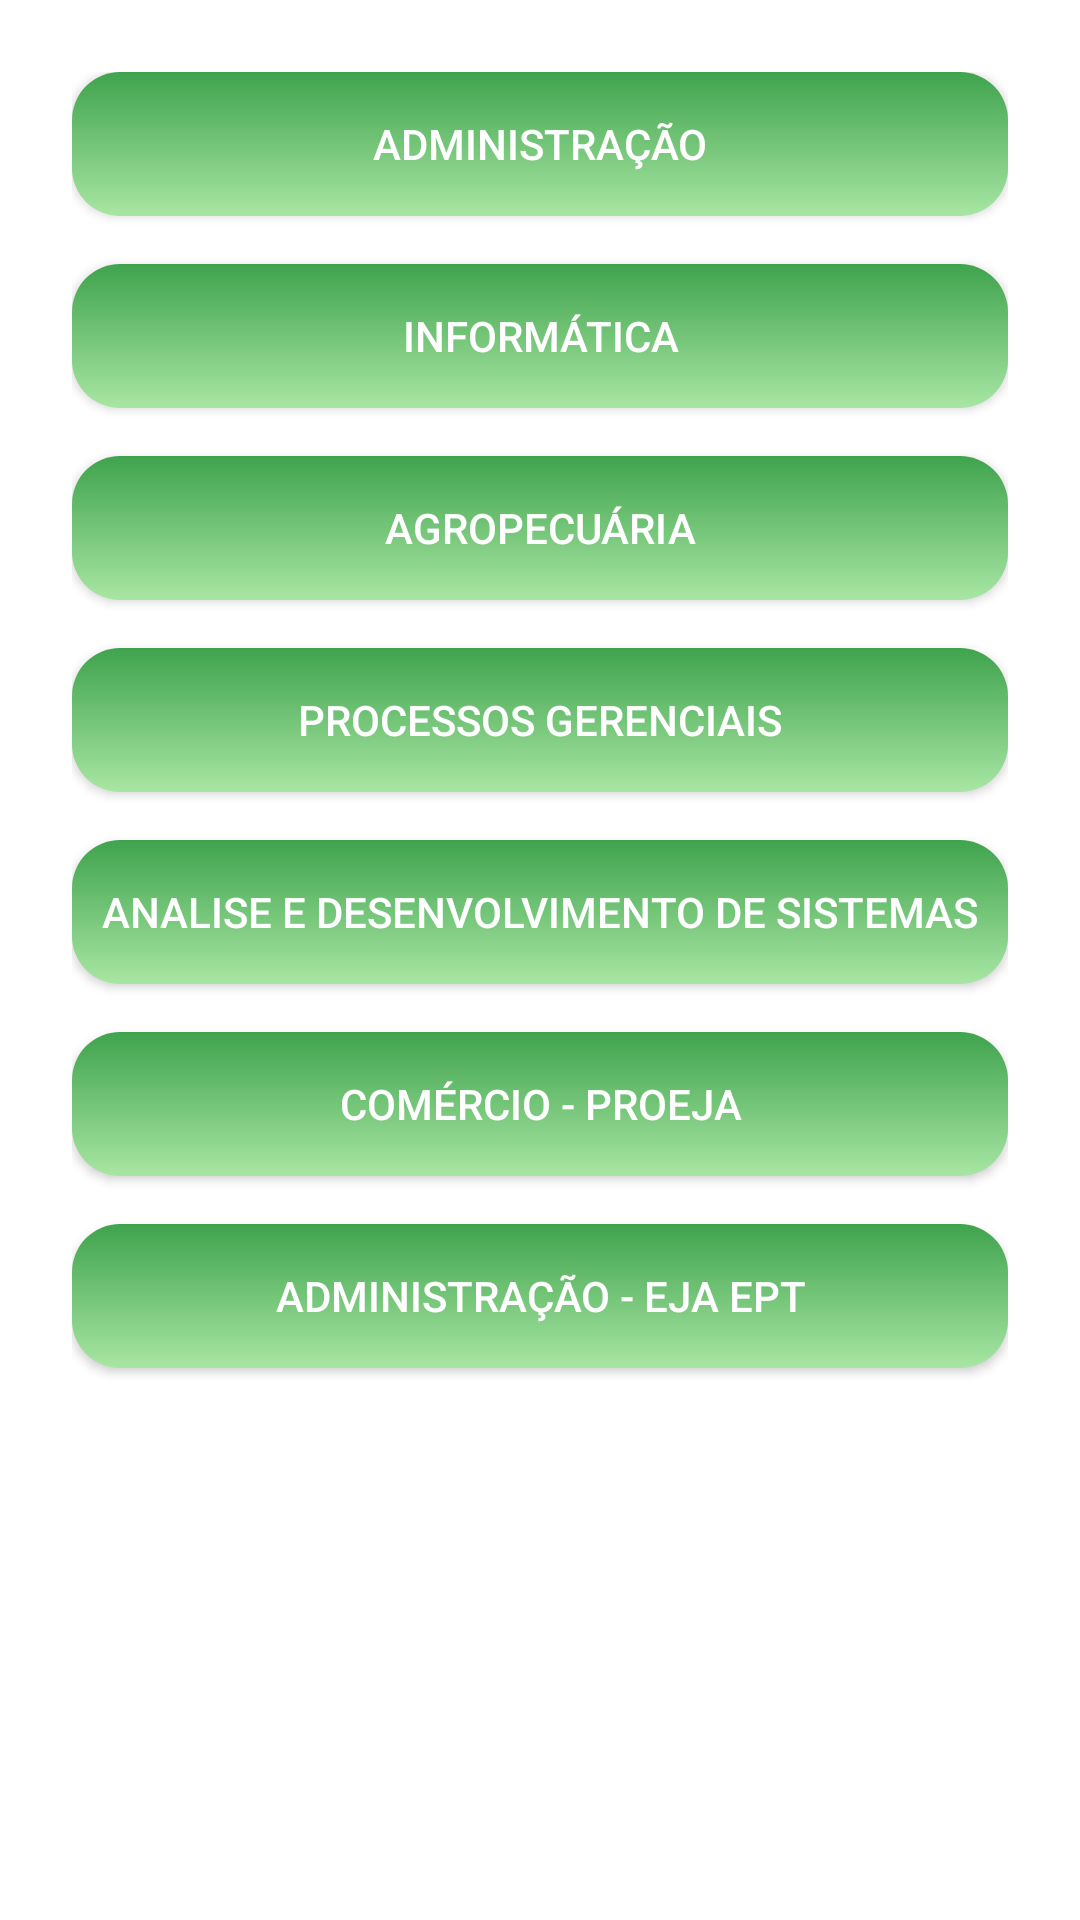

Here is an Android app screen rendered from its layout file. Give the layout XML and the strings, colors and styles it references.
<!-- AndroidManifest.xml: application theme Theme.IFRSCampusRolante -->
<!-- res/layout/fragment_cursos.xml -->
<?xml version="1.0" encoding="utf-8"?>
<LinearLayout xmlns:android="http://schemas.android.com/apk/res/android"
    xmlns:tools="http://schemas.android.com/tools"
    xmlns:app="http://schemas.android.com/apk/res-auto"
    android:layout_width="match_parent"
    android:layout_height="match_parent"
    android:orientation="vertical"
    android:gravity="center"
    android:background="@drawable/fundo"
    tools:context=".ui.cursos.cursosFragment">

    <ScrollView
        android:layout_width="match_parent"
        android:layout_height="match_parent">

        <LinearLayout
            android:layout_width="match_parent"
            android:layout_height="wrap_content"
            android:orientation="vertical"
            android:padding="24dp"
            android:gravity="center">



            <Button
                android:id="@+id/btn_adm"
                android:layout_width="match_parent"
                android:layout_height="wrap_content"
                android:layout_marginBottom="16dp"
                android:background="@drawable/btn_gradient"
                android:text="@string/adm"
                android:textColor="#FFFFFF" />

            <Button
                android:id="@+id/btn_info"
                android:layout_width="match_parent"
                android:layout_height="wrap_content"
                android:text="@string/info"
                android:textColor="#FFFFFF"
                android:layout_marginBottom="16dp"
                android:background="@drawable/btn_gradient" />

            <Button
                android:id="@+id/btn_agro"
                android:layout_width="match_parent"
                android:layout_height="wrap_content"
                android:text="@string/agro"
                android:textColor="#FFFFFF"
                android:layout_marginBottom="16dp"
                android:background="@drawable/btn_gradient" />

            <Button
                android:id="@+id/btn_tpg"
                android:layout_width="match_parent"
                android:layout_height="wrap_content"
                android:text="@string/tpg"
                android:textColor="#FFFFFF"
                android:layout_marginBottom="16dp"
                android:background="@drawable/btn_gradient" />

            <Button
                android:id="@+id/btn_ads"
                android:layout_width="match_parent"
                android:layout_height="wrap_content"
                android:text="@string/ads"
                android:textColor="#FFFFFF"
                android:layout_marginBottom="16dp"
                android:background="@drawable/btn_gradient" />

            <Button
                android:id="@+id/btn_comercio"
                android:layout_width="match_parent"
                android:layout_height="wrap_content"
                android:text="@string/comercio"
                android:textColor="#FFFFFF"
                android:layout_marginBottom="16dp"
                android:background="@drawable/btn_gradient" />

            <Button
                android:id="@+id/btn_admeja"
                android:layout_width="match_parent"
                android:layout_height="wrap_content"
                android:text="@string/admpreja"
                android:textColor="#FFFFFF"
                android:layout_marginBottom="16dp"
                android:background="@drawable/btn_gradient" />
        </LinearLayout>
    </ScrollView>
</LinearLayout>
<!-- resources referenced by this layout -->
<resources>
  <!-- drawable btn_gradient (drawable) -->
  <shape xmlns:android="http://schemas.android.com/apk/res/android"
      android:shape="rectangle">
      <gradient
          android:angle="90"
          android:startColor="#A8E6A3"
          android:endColor="#3FA34D"
          android:type="linear"
          />
      <corners android:radius="16dp"/>
  </shape>
  <string name="adm">Administração</string>
  <string name="admpreja">Administração - EJA EPT</string>
  <string name="ads">Analise e desenvolvimento de sistemas</string>
  <string name="agro">Agropecuária</string>
  <string name="comercio">Comércio - PROEJA</string>
  <string name="info">Informática</string>
  <string name="tpg">Processos Gerenciais</string>
  <style name="Theme.IFRSCampusRolante" parent="Theme.MaterialComponents.DayNight.DarkActionBar">
          
          <item name="colorPrimary">@color/barcolor</item>
          <item name="colorPrimaryVariant">@color/barcolor</item>
          <item name="colorOnPrimary">@color/white</item>
          
          <item name="colorSecondary">@color/teal_200</item>
          <item name="colorSecondaryVariant">@color/teal_700</item>
          <item name="colorOnSecondary">@color/black</item>
          
          <item name="android:statusBarColor">?attr/colorPrimaryVariant</item>
          
      </style>
  <color name="barcolor">#277E29</color>
  <color name="white">#FFFFFFFF</color>
  <color name="teal_200">#FF03DAC5</color>
  <color name="teal_700">#FF018786</color>
  <color name="black">#FF000000</color>
</resources>
